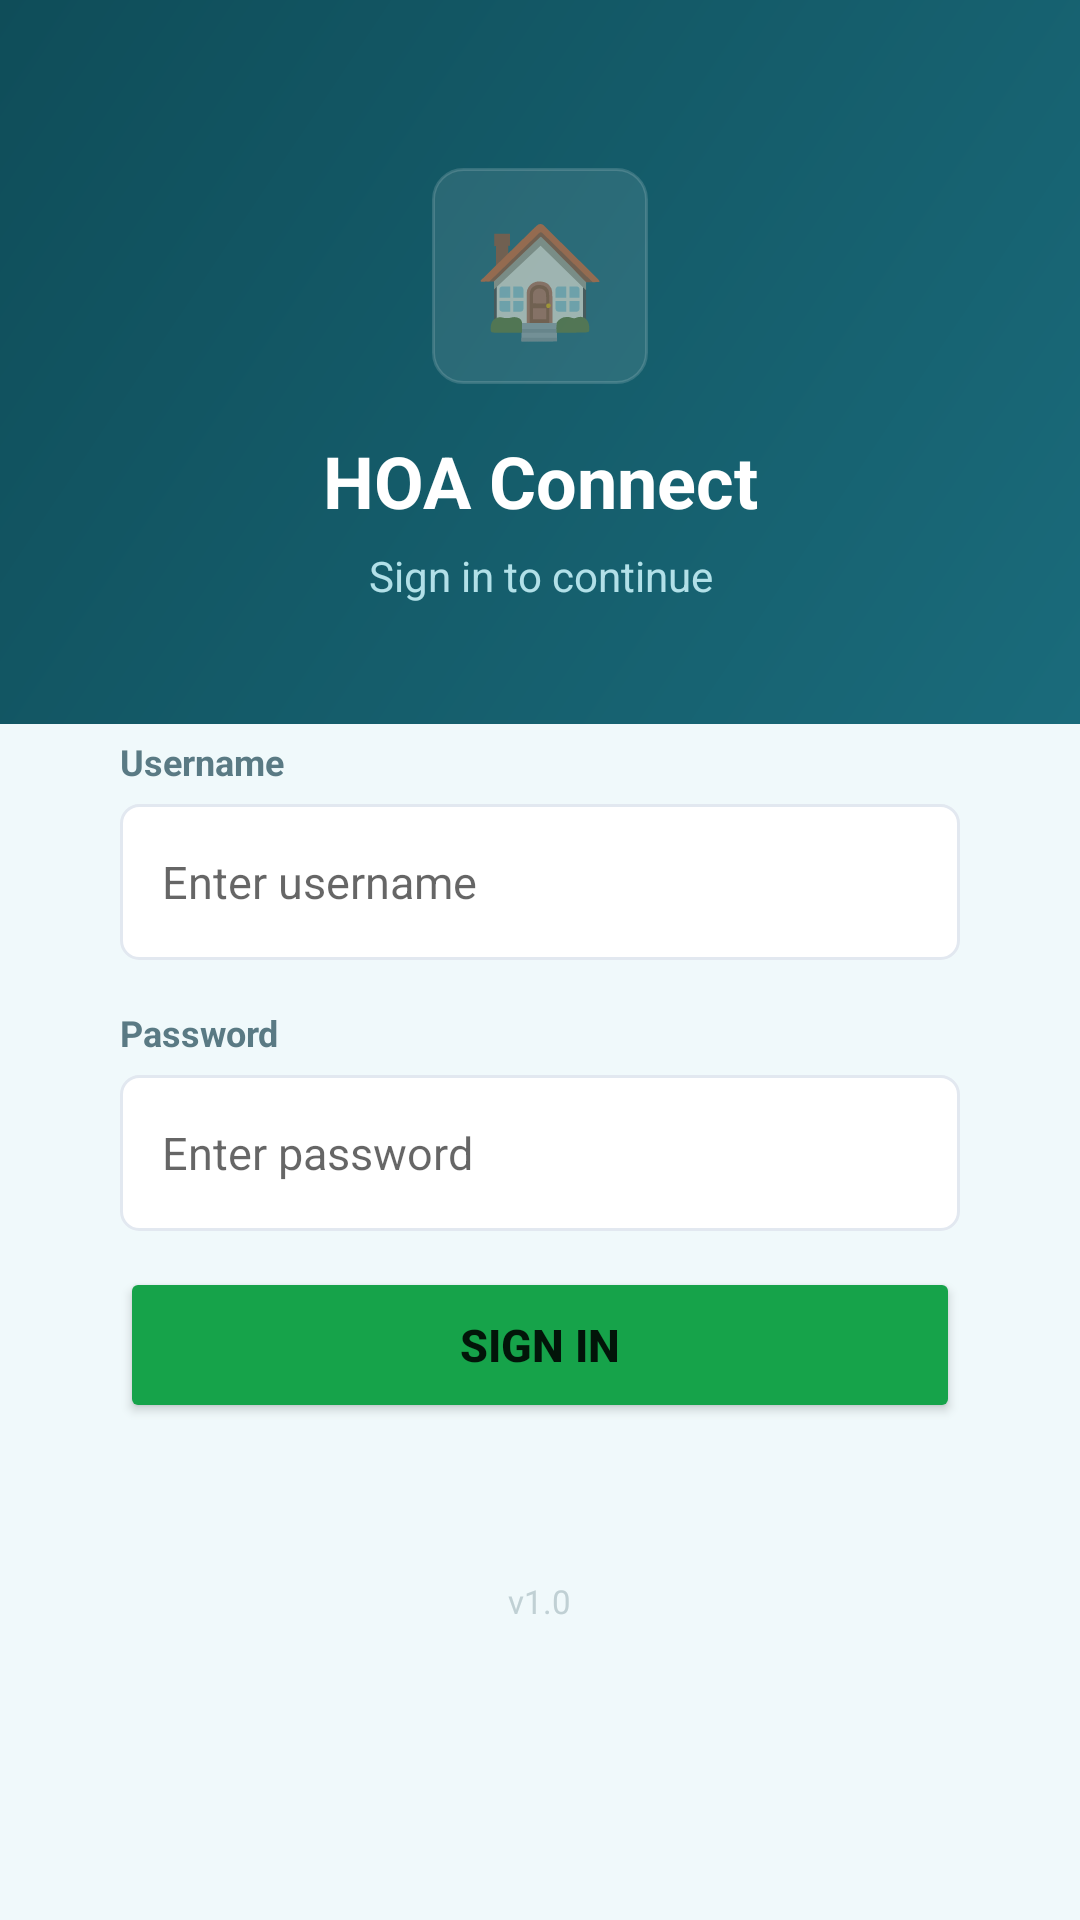

Layout XML and referenced resources for this Android screen:
<!-- AndroidManifest.xml: application theme Theme.HOAPaymentChecker -->
<!-- res/layout/fragment_login.xml -->
<?xml version="1.0" encoding="utf-8"?>
<ScrollView
    xmlns:android="http://schemas.android.com/apk/res/android"
    android:layout_width="match_parent"
    android:layout_height="match_parent"
    android:fillViewport="true"
    android:background="#F0F9FB">

    <LinearLayout
        android:layout_width="match_parent"
        android:layout_height="wrap_content"
        android:orientation="vertical">

        
        <LinearLayout
            android:layout_width="match_parent"
            android:layout_height="wrap_content"
            android:background="@drawable/gradient_header"
            android:orientation="vertical"
            android:gravity="center"
            android:paddingTop="56dp"
            android:paddingBottom="40dp"
            android:paddingStart="32dp"
            android:paddingEnd="32dp">

            <TextView
                android:layout_width="72dp"
                android:layout_height="72dp"
                android:background="@drawable/announcement_card_bg"
                android:text="🏠"
                android:textSize="36sp"
                android:gravity="center"
                android:layout_gravity="center"
                android:layout_marginBottom="16dp" />

            <TextView
                android:layout_width="wrap_content"
                android:layout_height="wrap_content"
                android:text="HOA Connect"
                android:textSize="24sp"
                android:textStyle="bold"
                android:textColor="#FFFFFF"
                android:gravity="center" />

            <TextView
                android:id="@+id/tv_subtitle"
                android:layout_width="wrap_content"
                android:layout_height="wrap_content"
                android:text="Sign in to continue"
                android:textSize="14sp"
                android:textColor="#B2E0E8"
                android:gravity="center"
                android:layout_marginTop="6dp" />
        </LinearLayout>

        
        <LinearLayout
            android:id="@+id/ll_login_card"
            android:layout_width="match_parent"
            android:layout_height="wrap_content"
            android:orientation="vertical"
            android:background="@drawable/rounded_card"
            android:padding="24dp"
            android:layout_marginStart="16dp"
            android:layout_marginEnd="16dp"
            android:layout_marginTop="-20dp"
            android:elevation="6dp">

            <TextView
                android:layout_width="wrap_content"
                android:layout_height="wrap_content"
                android:text="Username"
                android:textSize="12sp"
                android:textStyle="bold"
                android:textColor="#5A7A84"
                android:layout_marginBottom="6dp" />

            <EditText
                android:id="@+id/et_username"
                android:layout_width="match_parent"
                android:layout_height="52dp"
                android:background="@drawable/input_background"
                android:paddingStart="14dp"
                android:paddingEnd="14dp"
                android:hint="Enter username"
                android:textSize="15sp"
                android:inputType="text"
                android:imeOptions="actionNext"
                android:layout_marginBottom="16dp" />

            <TextView
                android:layout_width="wrap_content"
                android:layout_height="wrap_content"
                android:text="Password"
                android:textSize="12sp"
                android:textStyle="bold"
                android:textColor="#5A7A84"
                android:layout_marginBottom="6dp" />

            <EditText
                android:id="@+id/et_password"
                android:layout_width="match_parent"
                android:layout_height="52dp"
                android:background="@drawable/input_background"
                android:paddingStart="14dp"
                android:paddingEnd="14dp"
                android:hint="Enter password"
                android:textSize="15sp"
                android:inputType="textPassword"
                android:imeOptions="actionDone"
                android:layout_marginBottom="8dp" />

            <TextView
                android:id="@+id/tv_error"
                android:layout_width="match_parent"
                android:layout_height="wrap_content"
                android:text=""
                android:textSize="13sp"
                android:textColor="#DC2626"
                android:layout_marginBottom="12dp"
                android:visibility="gone" />

            <Button
                android:id="@+id/btn_login"
                android:layout_width="match_parent"
                android:layout_height="52dp"
                android:text="Sign In"
                android:textSize="15sp"
                android:textStyle="bold"
                android:backgroundTint="#16A34A"
                android:layout_marginTop="4dp" />

        </LinearLayout>

        <TextView
            android:id="@+id/tv_version_tap"
            android:layout_width="wrap_content"
            android:layout_height="wrap_content"
            android:text="v1.0"
            android:textSize="11sp"
            android:textColor="#C0D0D4"
            android:layout_marginTop="20dp"
            android:layout_gravity="center_horizontal"
            android:padding="8dp" />

        <LinearLayout
            android:id="@+id/ll_demo_section"
            android:layout_width="match_parent"
            android:layout_height="wrap_content"
            android:orientation="vertical"
            android:layout_marginTop="8dp"
            android:layout_marginStart="16dp"
            android:layout_marginEnd="16dp"
            android:layout_marginBottom="32dp"
            android:background="@drawable/rounded_card"
            android:padding="20dp"
            android:visibility="gone">

            <TextView
                android:layout_width="wrap_content"
                android:layout_height="wrap_content"
                android:text="TRY A DEMO ACCOUNT"
                android:textSize="11sp"
                android:textStyle="bold"
                android:textColor="#2A9DB5"
                android:letterSpacing="0.1"
                android:layout_marginBottom="4dp" />

            <TextView
                android:layout_width="wrap_content"
                android:layout_height="wrap_content"
                android:text="Explore the app without creating an account"
                android:textSize="12sp"
                android:textColor="#5A7A84"
                android:layout_marginBottom="16dp" />

            <Button
                android:id="@+id/btn_demo_homeowner"
                android:layout_width="match_parent"
                android:layout_height="48dp"
                android:text="Demo as Homeowner"
                android:textSize="13sp"
                android:textStyle="bold"
                android:backgroundTint="#3E9142"
                android:layout_marginBottom="8dp" />

            <Button
                android:id="@+id/btn_demo_guard"
                android:layout_width="match_parent"
                android:layout_height="48dp"
                android:text="Demo as Guard"
                android:textSize="13sp"
                android:textStyle="bold"
                android:backgroundTint="#D97706" />

        </LinearLayout>

    </LinearLayout>
</ScrollView>
<!-- resources referenced by this layout -->
<resources>
  <!-- drawable announcement_card_bg (drawable) -->
  <?xml version="1.0" encoding="utf-8"?>
  <shape xmlns:android="http://schemas.android.com/apk/res/android">
      <solid android:color="#19FFFFFF" />
      <stroke android:width="1dp" android:color="#26FFFFFF" />
      <corners android:radius="10dp" />
  </shape>
  <!-- drawable gradient_header (drawable) -->
  <?xml version="1.0" encoding="utf-8"?>
  <shape xmlns:android="http://schemas.android.com/apk/res/android">
      <gradient
          android:type="linear"
          android:angle="135"
          android:startColor="#1A6B7B"
          android:endColor="#0F4D59" />
  </shape>
  <!-- drawable input_background (drawable) -->
  <?xml version="1.0" encoding="utf-8"?>
  <shape xmlns:android="http://schemas.android.com/apk/res/android"
      android:shape="rectangle">
      <solid android:color="#FFFFFF" />
      <stroke
          android:width="1dp"
          android:color="#E2E8F0" />
      <corners android:radius="6dp" />
  </shape>
  <style name="Theme.HOAPaymentChecker" parent="Theme.MaterialComponents.DayNight.NoActionBar">
          <item name="colorPrimary">@color/colorPrimary</item>
          <item name="colorPrimaryVariant">@color/colorPrimaryVariant</item>
          <item name="colorOnPrimary">@color/colorOnPrimary</item>
          <item name="colorSecondary">@color/colorSecondary</item>
          <item name="colorOnSecondary">@color/colorOnSecondary</item>
          <item name="android:colorBackground">@color/colorBackground</item>
          <item name="android:statusBarColor">@color/colorPrimary</item>
          <item name="android:windowLightStatusBar">false</item>
      </style>
  <color name="colorPrimary">#1A6B7B</color>
  <color name="colorPrimaryVariant">#0F4D59</color>
  <color name="colorOnPrimary">#FFFFFF</color>
  <color name="colorSecondary">#2A9DB5</color>
  <color name="colorOnSecondary">#FFFFFF</color>
  <color name="colorBackground">#F0F9FB</color>
</resources>
